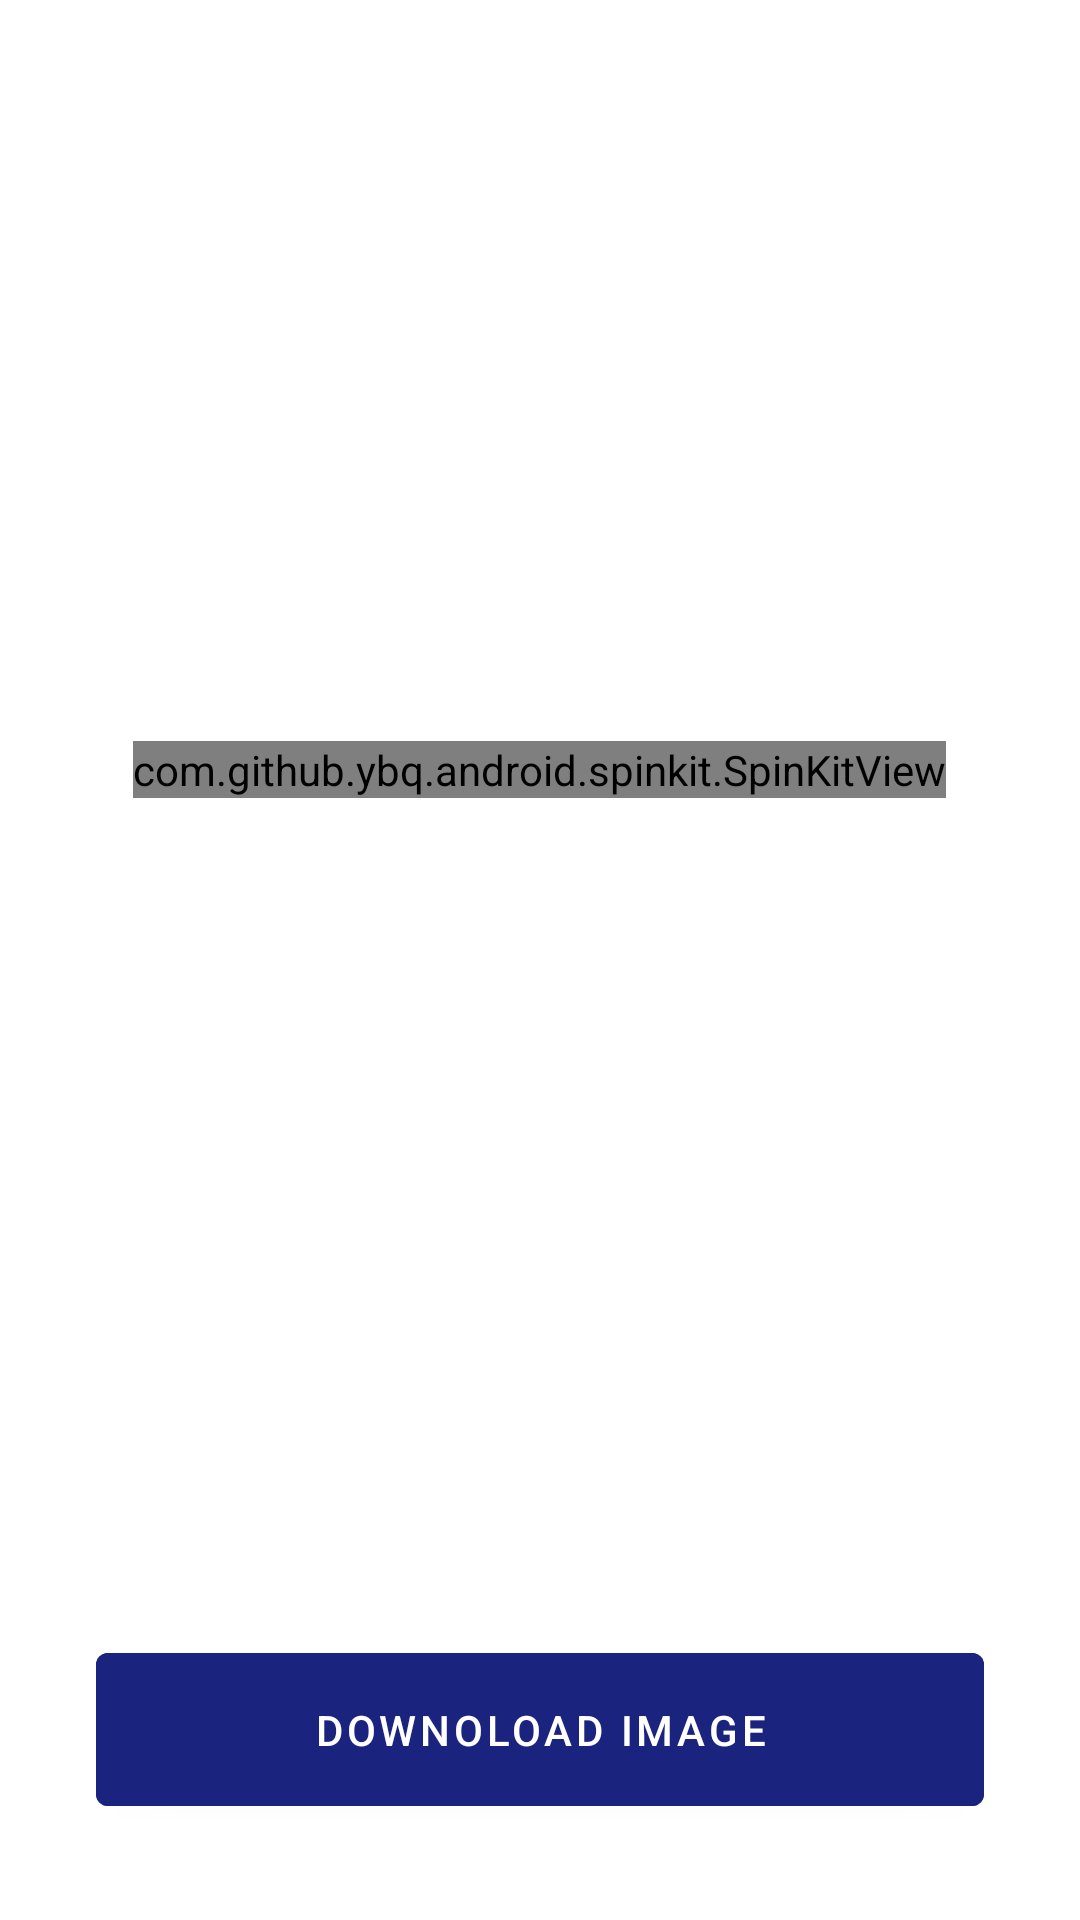

Layout XML and referenced resources for this Android screen:
<!-- AndroidManifest.xml: application theme Theme.RestApp -->
<!-- res/layout/activity_image.xml -->
<?xml version="1.0" encoding="utf-8"?>
<androidx.constraintlayout.widget.ConstraintLayout xmlns:android="http://schemas.android.com/apk/res/android"
    xmlns:app="http://schemas.android.com/apk/res-auto"
    xmlns:tools="http://schemas.android.com/tools"
    android:layout_width="match_parent"
    android:layout_height="match_parent"
    tools:context=".ui.ImageActivity">

    <FrameLayout
        android:id="@+id/frameLayout"
        android:layout_width="match_parent"
        android:layout_height="0dp"
        app:layout_constraintBottom_toTopOf="@+id/materialButton"
        app:layout_constraintEnd_toEndOf="parent"
        app:layout_constraintStart_toStartOf="parent"
        app:layout_constraintTop_toTopOf="parent">
        <com.github.ybq.android.spinkit.SpinKitView
            xmlns:app="http://schemas.android.com/apk/res-auto"
            android:id="@+id/spin_image"
            style="@style/SpinKitView.Large.FadingCircle"
            android:layout_width="wrap_content"
            android:layout_height="wrap_content"
            android:layout_gravity="center"
            app:SpinKit_Color="@color/colorAccent" />

        <ImageView
            android:id="@+id/im_image"
            android:layout_width="match_parent"
            android:layout_height="match_parent"

            tools:srcCompat="@tools:sample/avatars" />
    </FrameLayout>

    <com.google.android.material.button.MaterialButton
        android:id="@+id/materialButton"
        android:layout_width="match_parent"
        android:layout_height="wrap_content"
        android:layout_margin="32dp"
        android:backgroundTint="@color/colorAccent"
        android:padding="16dp"
        android:text="@string/download_image"
        app:layout_constraintBottom_toBottomOf="parent"
        app:layout_constraintEnd_toEndOf="parent"
        app:layout_constraintStart_toStartOf="parent"
        app:layout_constraintTop_toBottomOf="@+id/frameLayout" />
</androidx.constraintlayout.widget.ConstraintLayout>
<!-- resources referenced by this layout -->
<resources>
  <color name="colorAccent">#1A237E</color>
  <string name="download_image">Downoload Image</string>
  <style name="Theme.RestApp" parent="Theme.MaterialComponents.DayNight.NoActionBar">
          
          <item name="colorPrimary">@color/purple_500</item>
          <item name="colorPrimaryVariant">@color/colorAccent</item>
          <item name="colorOnPrimary">@color/white</item>
          
          <item name="colorSecondary">@color/teal_200</item>
          <item name="colorSecondaryVariant">@color/teal_700</item>
          <item name="colorOnSecondary">@color/black</item>
          
          <item name="android:statusBarColor" tools:targetApi="l">?attr/colorPrimaryVariant</item>
          
      </style>
  <color name="purple_500">#FF6200EE</color>
  <color name="white">#FFFFFFFF</color>
  <color name="teal_200">#FF03DAC5</color>
  <color name="teal_700">#FF018786</color>
  <color name="black">#FF000000</color>
</resources>
